Photos from the image-classification dataset "Classifying-PET-Bottles" in the GitHub repository catherinedaou/Classifying-PET-Bottles. Its 6 classes are: bottle 1000 ml, bottle 1500 ml, bottle 2000 ml, bottle 250 ml, bottle 330 ml, bottle 500 ml.

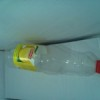
Label: bottle 1000 ml

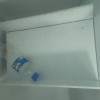
Label: bottle 500 ml

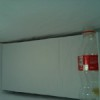
Label: bottle 330 ml

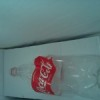
Label: bottle 1500 ml

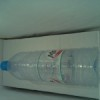
Label: bottle 1500 ml

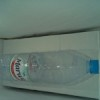
Label: bottle 1500 ml
